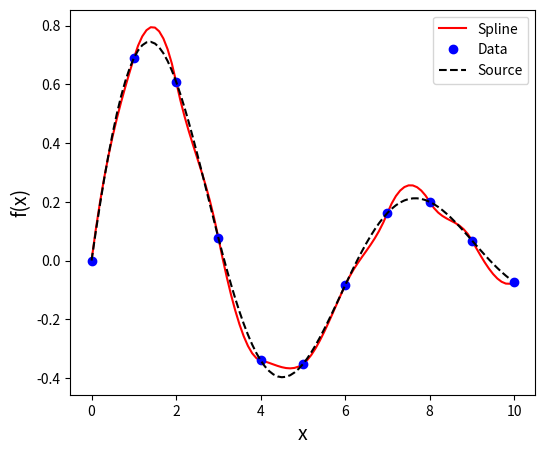

Reproduce this figure in Python.
#!/usr/bin/env python3
# -*- coding: utf-8 -*-
"""
%**************************************************************************
%*     Example 12.2                                                       *
%*     filename: ch12pr02.py                                              *
%*     program listing number: 12.2                                       *
%*                                                                        *
%*     This program interpolates 11-point data with cubic spline.         *
%*                                                                        *
% [redacted]
%*     Last modification:  02/25/2017.                                    *
%**************************************************************************
"""
import numpy as np
import matplotlib.pyplot as plt

# data to be fitted
F=[0.0000, 0.6889, 0.6095, 0.0774, -0.3401, -0.3528,\
   -0.0842, 0.1620, 0.1997, 0.0681, -0.0736]
X=[0.0,1.0,2.0,3.0,4.0,5.0,6.0,7.0,8.0,9.0,10.]
F=np.array(F)
X=np.array(X)
N=F.size
h=np.zeros(N-1)
for j in range(0,N-1):
    h[j]=X[j+1]-X[j]

G=np.zeros(N-2)
for j in range(0,N-2):
    G[j]=3*((F[j+2]-F[j+1])/h[j+1]-(F[j+1]-F[j])/h[j])

A=np.zeros((N-2,N-2))
for j in range(0,N-2):
    A[j,j]=(h[j+1]+h[j])/2.0

for j in range(0,N-3):
    A[j,j+1]=h[j+1]
    A[j+1,j]=h[j+1]

P=np.linalg.solve(A,G)

Q=np.zeros(N)
for j in range(0,N-2):
    Q[j+1]=P[j]

Q[0]=0.0
Q[N-1]=0.0

M=10  # Number of interpolation points between data points
dt=1.0/M
T=np.linspace(0.0,dt*(M-1),M) # linear interpolation
x=np.zeros(N*M)
y=np.zeros(N*M)
n=0
for i in range(0,N-1):
    # linear interpolation between two adjacent data points
    for t in T:
        x[n]=t*h[i]+X[i]
        y[n]=h[i]**2/6.0 * Q[i]   * t*(t+1.0)*(t-1.0) \
            -h[i]**2/6.0 * Q[i+1] * t*(t-1.0)*(t-2.0) \
            +F[i+1]*t + (1.0-t)*F[i]
        n+=1

z=np.sin(x[0:n])*np.exp(-0.2*x[0:n])

plt.figure(figsize=(6,5))
plt.plot(x[0:n],y[0:n],'-r',label='Spline')
plt.plot(X,F,'ob',label='Data')
plt.plot(x[0:n],z[0:n],'--k',label='Source')
plt.xlabel('x',fontsize=14)
plt.ylabel('f(x)',fontsize=14)
plt.legend(loc=1)
plt.show()
